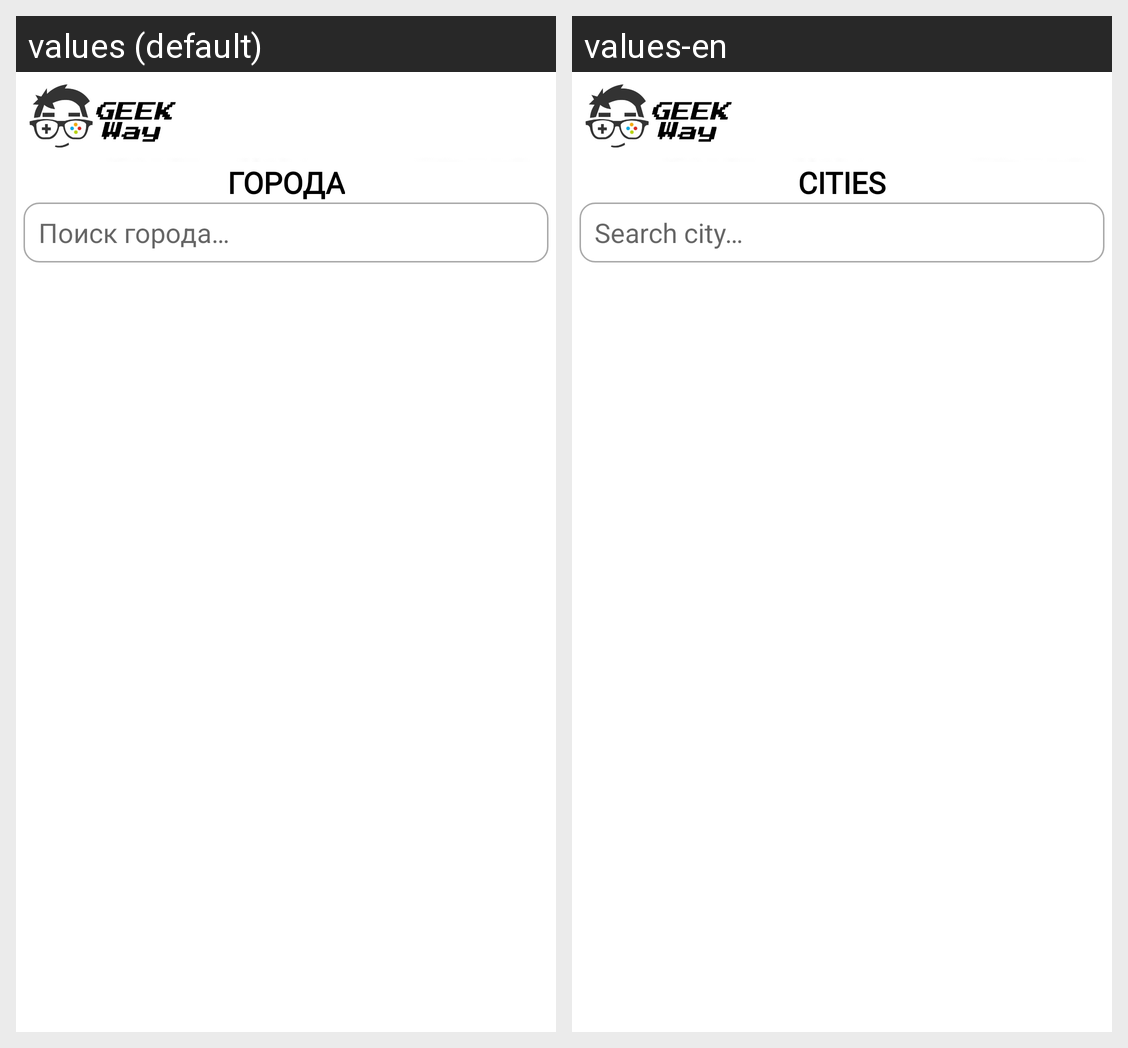

Here is an Android app screen in its default locale and in the app's own translations. Write out the translated-string differences for the strings that appear on this screen.
Android screen res/layout/fragment_main.xml rendered under 2 locales, left to right: values (default), values-en. Device: Nexus 5 (rendered at 1080×1920; each locale shown at half size, 540×960, under a caption strip naming it); theme Theme.GeekWay.
Strings drawn on this screen, with the default value and each locale's value (text and hints the layout hard-codes, and strings that could not be matched under every locale, appear in the picture but are not listed):

text_main
  values: Города
  values-en: Cities

editText_city_search
  values: Поиск города…
  values-en: Search city…
